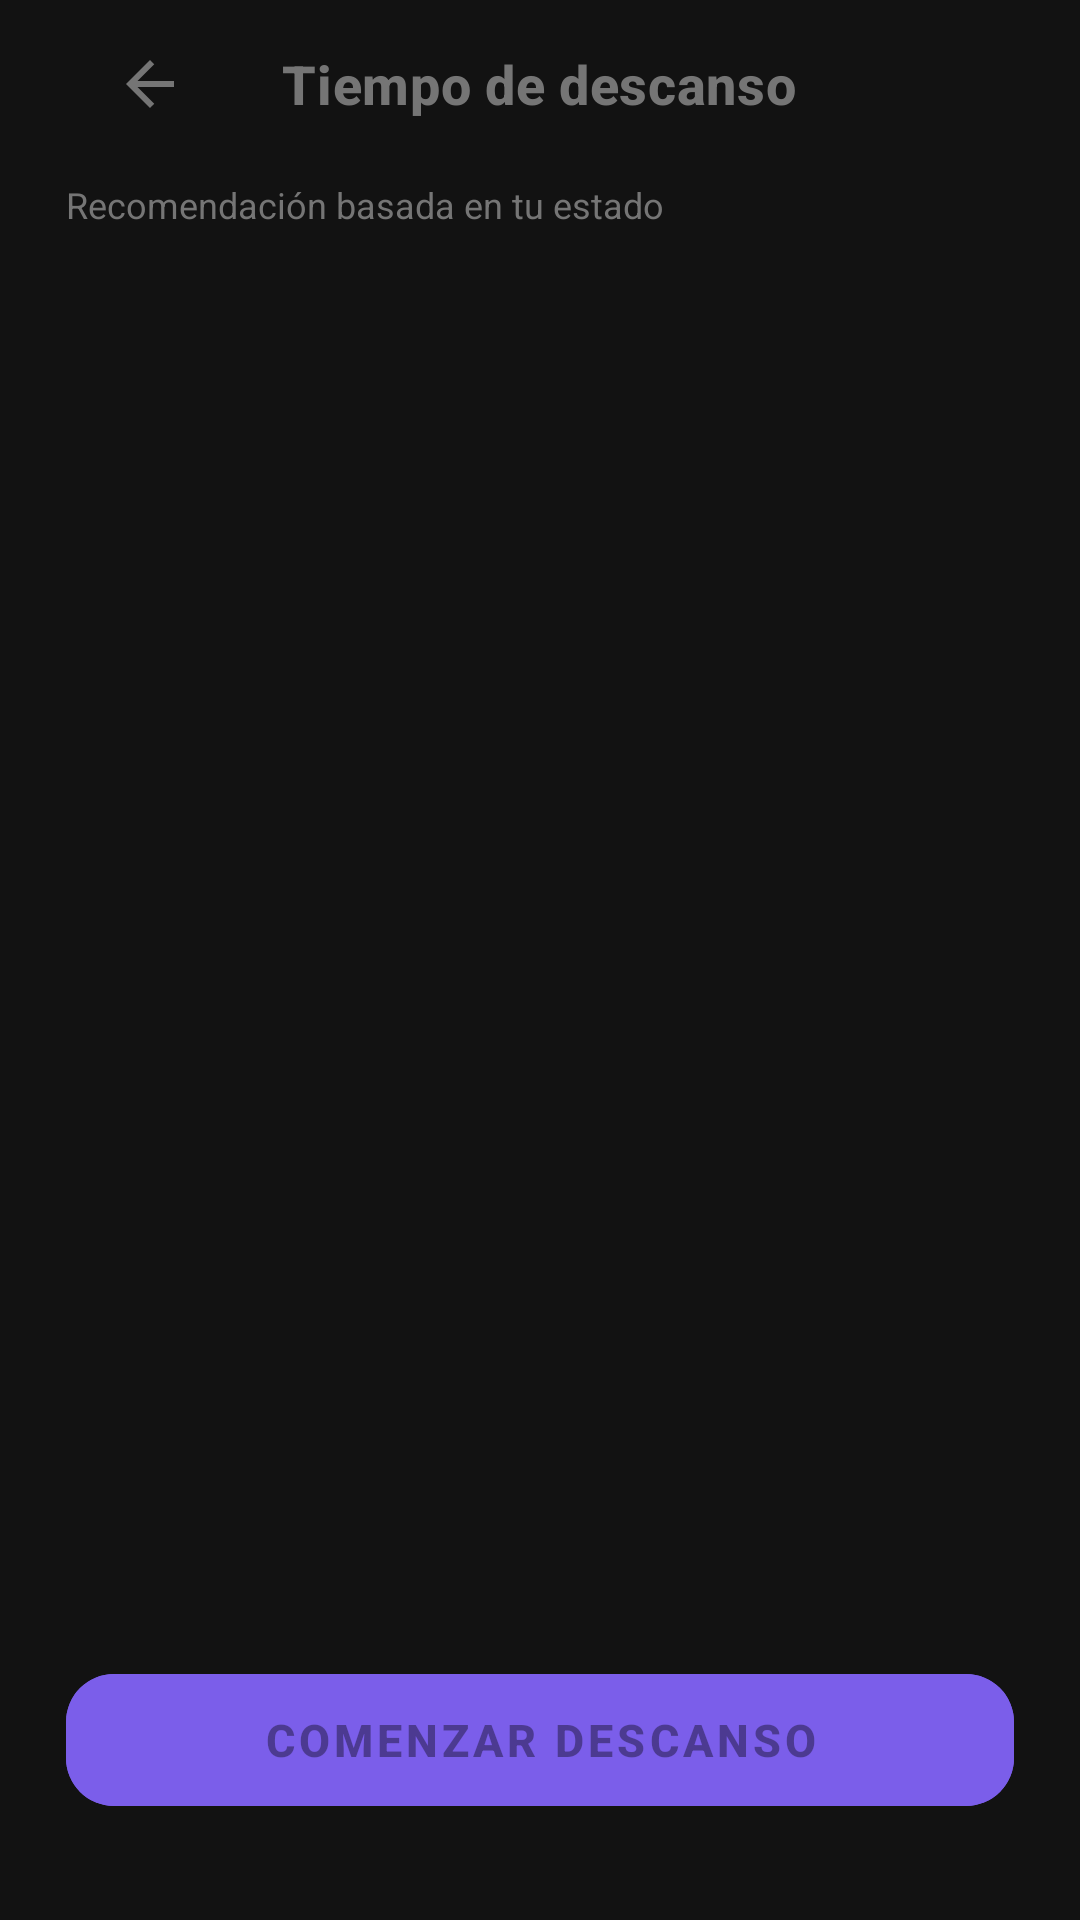

Write the Android layout XML for this screen, with the resource values it uses.
<!-- AndroidManifest.xml: application theme Theme.FocusFlowSinBackend -->
<!-- res/layout/activity_descanso.xml -->
<?xml version="1.0" encoding="utf-8"?>
<androidx.constraintlayout.widget.ConstraintLayout
    xmlns:android="http://schemas.android.com/apk/res/android"
    xmlns:app="http://schemas.android.com/apk/res-auto"
    android:layout_width="match_parent"
    android:layout_height="match_parent"
    android:background="@color/bg_dark"
    android:paddingHorizontal="22dp">

    
    <androidx.appcompat.widget.Toolbar
        android:id="@+id/toolbar"
        android:layout_width="match_parent"
        android:layout_height="?attr/actionBarSize"
        app:navigationIcon="@drawable/ic_arrow_back"
        app:navigationIconTint="@color/text_muted"
        app:title="@string/screen_descanso"
        app:titleTextColor="@color/text_muted"
        app:titleTextAppearance="@style/TextAppearance.TopBar"
        app:layout_constraintTop_toTopOf="parent"
        app:layout_constraintStart_toStartOf="parent" />

    
    <TextView
        android:id="@+id/tv_recommendation"
        android:layout_width="match_parent"
        android:layout_height="wrap_content"
        android:text="@string/recommendation_hint"
        android:textSize="12sp"
        android:textColor="@color/text_muted"
        android:layout_marginTop="4dp"
        app:layout_constraintTop_toBottomOf="@id/toolbar"
        app:layout_constraintStart_toStartOf="parent" />

    
    
    <androidx.recyclerview.widget.RecyclerView
        android:id="@+id/rv_break_options"
        android:layout_width="match_parent"
        android:layout_height="0dp"
        android:layout_marginTop="12dp"
        android:clipToPadding="false"
        android:paddingBottom="8dp"
        app:layoutManager="androidx.recyclerview.widget.LinearLayoutManager"
        app:layout_constraintTop_toBottomOf="@id/tv_recommendation"
        app:layout_constraintBottom_toTopOf="@id/btn_start_break"
        app:layout_constraintStart_toStartOf="parent"
        tools:listitem="@layout/item_break_option"
        xmlns:tools="http://schemas.android.com/tools" />

    
    <com.google.android.material.button.MaterialButton
        android:id="@+id/btn_start_break"
        android:layout_width="match_parent"
        android:layout_height="56dp"
        android:text="@string/btn_start_break"
        android:textSize="15sp"
        android:textStyle="bold"
        android:backgroundTint="@color/purple_primary"
        app:cornerRadius="16dp"
        android:layout_marginBottom="32dp"
        android:enabled="false"
        app:layout_constraintBottom_toBottomOf="parent"
        app:layout_constraintStart_toStartOf="parent" />

</androidx.constraintlayout.widget.ConstraintLayout>
<!-- res/layout/item_break_option.xml (included above) -->
<?xml version="1.0" encoding="utf-8"?>
<com.google.android.material.card.MaterialCardView
    xmlns:android="http://schemas.android.com/apk/res/android"
    xmlns:app="http://schemas.android.com/apk/res-auto"
    android:id="@+id/card_break_option"
    android:layout_width="match_parent"
    android:layout_height="wrap_content"
    android:layout_marginBottom="10dp"
    android:clickable="true"
    android:focusable="true"
    app:cardBackgroundColor="@color/surface"
    app:cardCornerRadius="16dp"
    app:strokeColor="@color/border"
    app:strokeWidth="1dp">

    <LinearLayout
        android:layout_width="match_parent"
        android:layout_height="wrap_content"
        android:orientation="horizontal"
        android:gravity="center_vertical"
        android:padding="16dp">

        
        <TextView
            android:id="@+id/tv_break_icon"
            android:layout_width="40dp"
            android:layout_height="40dp"
            android:text="⚡"
            android:textSize="22sp"
            android:gravity="center"
            android:layout_marginEnd="14dp" />

        
        <LinearLayout
            android:layout_width="0dp"
            android:layout_height="wrap_content"
            android:layout_weight="1"
            android:orientation="vertical">

            <TextView
                android:id="@+id/tv_break_label"
                android:layout_width="wrap_content"
                android:layout_height="wrap_content"
                android:text="Energía alta"
                android:textSize="14sp"
                android:textStyle="bold"
                android:textColor="@color/text_primary" />

            <TextView
                android:id="@+id/tv_break_sub"
                android:layout_width="wrap_content"
                android:layout_height="wrap_content"
                android:text="Actividad física"
                android:textSize="12sp"
                android:textColor="@color/text_muted"
                android:layout_marginTop="2dp" />
        </LinearLayout>

        
        <TextView
            android:id="@+id/tv_recommended_badge"
            android:layout_width="wrap_content"
            android:layout_height="wrap_content"
            android:text="@string/recommended"
            android:textSize="10sp"
            android:textStyle="bold"
            android:paddingHorizontal="8dp"
            android:paddingVertical="3dp"
            android:background="@drawable/bg_badge_green"
            android:visibility="gone" />

        
        <TextView
            android:id="@+id/tv_check"
            android:layout_width="wrap_content"
            android:layout_height="wrap_content"
            android:text="✓"
            android:textSize="18sp"
            android:textColor="@color/purple_primary"
            android:layout_marginStart="8dp"
            android:visibility="gone" />

    </LinearLayout>
</com.google.android.material.card.MaterialCardView>
<!-- resources referenced by this layout -->
<resources>
  <color name="bg_dark">#121212</color>
  <color name="border">#333333</color>
  <color name="purple_primary">#7B5EEA</color>
  <color name="surface">#2C2C2C</color>
  <color name="text_muted">#757575</color>
  <color name="text_primary">#FFFFFF</color>
  <!-- drawable bg_badge_green (drawable) -->
  <shape xmlns:android="http://schemas.android.com/apk/res/android">
      <solid android:color="@color/green_soft" />
      <corners android:radius="999dp" />
  </shape>
  <!-- drawable ic_arrow_back (drawable) -->
  <vector xmlns:android="http://schemas.android.com/apk/res/android"
      android:width="24dp"
      android:height="24dp"
      android:viewportWidth="24"
      android:viewportHeight="24">
      <path
          android:fillColor="@color/text_muted"
          android:pathData="M20,11L7.83,11L13.42,5.41L12,4L4,12L12,20L13.42,18.59L7.83,13L20,13Z" />
  </vector>
  <string name="btn_start_break">Comenzar descanso</string>
  <string name="recommendation_hint">Recomendación basada en tu estado</string>
  <string name="recommended">Recomendado</string>
  <string name="screen_descanso">Tiempo de descanso</string>
  <style name="TextAppearance.TopBar" parent="TextAppearance.MaterialComponents.Headline6">
          <item name="android:textColor">@color/text_primary</item>
          <item name="android:textStyle">bold</item>
          <item name="android:textSize">18sp</item>
      </style>
  <style name="Theme.FocusFlowSinBackend" parent="Theme.MaterialComponents.DayNight.NoActionBar">
          <item name="colorPrimary">@color/purple_primary</item>
          <item name="android:statusBarColor">@color/bg_dark</item>
      </style>
  <color name="green_soft">#E8F5E9</color>
</resources>
